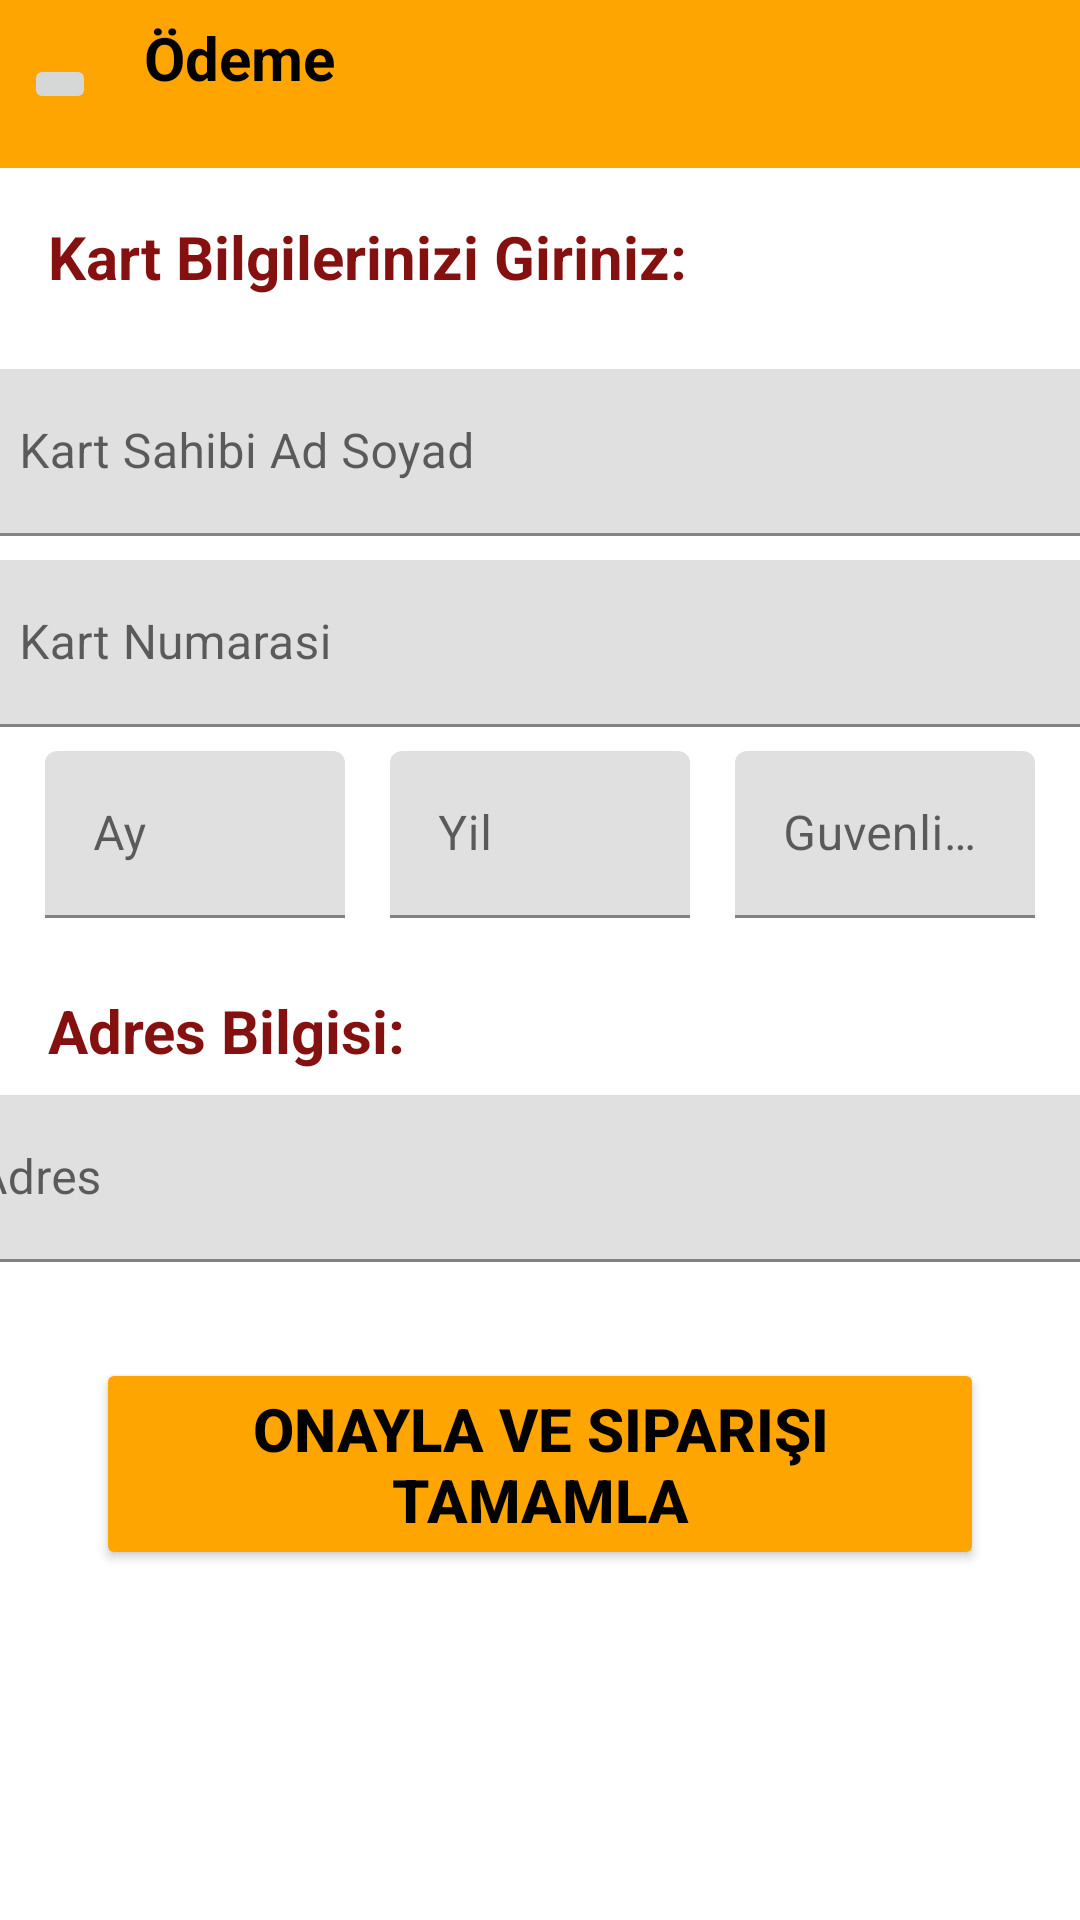

Android layout source for this screen:
<!-- AndroidManifest.xml: application theme Theme.YemekSiparisUygulamasi -->
<!-- res/layout/fragment_odeme.xml -->
<?xml version="1.0" encoding="utf-8"?>
<layout xmlns:android="http://schemas.android.com/apk/res/android"
    xmlns:app="http://schemas.android.com/apk/res-auto"
    xmlns:tools="http://schemas.android.com/tools">

    <data>

    </data>

    <androidx.constraintlayout.widget.ConstraintLayout
        android:layout_width="match_parent"
        android:layout_height="match_parent"
        tools:context=".ui.fragment.OdemeFragment">

        <Button
            android:id="@+id/button_onayla"
            android:layout_width="0dp"
            android:layout_height="wrap_content"
            android:layout_marginStart="32dp"
            android:layout_marginTop="32dp"
            android:backgroundTint="@color/arkaplan"
            android:layout_marginEnd="32dp"
            android:text="Onayla ve Siparişi Tamamla"
            android:textColor="@color/black"
            android:textSize="20sp"
            android:textStyle="bold"
            app:layout_constraintEnd_toEndOf="parent"
            app:layout_constraintHorizontal_bias="0.5"
            app:layout_constraintStart_toStartOf="parent"
            app:layout_constraintTop_toBottomOf="@+id/textInputLayout6" />

        <TextView
            android:id="@+id/textView6"
            android:layout_width="wrap_content"
            android:layout_height="wrap_content"
            android:layout_marginStart="16dp"
            android:layout_marginTop="24dp"
            android:text="Adres Bilgisi:"
            android:textColor="@color/fiyatrenk"
            android:textSize="20sp"
            android:textStyle="bold"
            app:layout_constraintStart_toStartOf="parent"
            app:layout_constraintTop_toBottomOf="@+id/textInputLayout4" />

        <TextView
            android:id="@+id/textView4"
            android:layout_width="wrap_content"
            android:layout_height="wrap_content"
            android:layout_marginStart="16dp"
            android:layout_marginTop="16dp"
            android:text="Kart Bilgilerinizi Giriniz:"
            android:textColor="@color/fiyatrenk"
            android:textSize="20sp"
            android:textStyle="bold"
            app:layout_constraintStart_toStartOf="parent"
            app:layout_constraintTop_toBottomOf="@+id/toolbarOdeme" />

        <androidx.appcompat.widget.Toolbar
            android:id="@+id/toolbarOdeme"
            android:layout_width="0dp"
            android:layout_height="wrap_content"
            android:background="?attr/colorPrimary"
            android:backgroundTint="@color/arkaplan"
            android:minHeight="?attr/actionBarSize"
            android:theme="?attr/actionBarTheme"
            app:layout_constraintEnd_toEndOf="parent"
            app:layout_constraintHorizontal_bias="0.5"
            app:layout_constraintStart_toStartOf="parent"
            app:layout_constraintTop_toTopOf="parent" />

        <ImageButton
            android:id="@+id/imageButtonGeri"
            android:layout_width="wrap_content"
            android:layout_height="wrap_content"
            android:layout_marginStart="8dp"
            android:src="@drawable/geri_icon"
            app:layout_constraintBottom_toBottomOf="@+id/toolbarOdeme"
            app:layout_constraintStart_toStartOf="parent"
            app:layout_constraintTop_toTopOf="@+id/toolbarOdeme" />

        <TextView
            android:id="@+id/textView3"
            android:layout_width="wrap_content"
            android:layout_height="wrap_content"
            android:layout_marginStart="16dp"
            android:text="Ödeme"
            android:textColor="@color/black"
            android:textSize="20sp"
            android:textStyle="bold"
            app:layout_constraintBottom_toBottomOf="@+id/imageButtonGeri"
            app:layout_constraintStart_toEndOf="@+id/imageButtonGeri"
            app:layout_constraintTop_toTopOf="parent" />

        <com.google.android.material.textfield.TextInputLayout
            android:id="@+id/textInputLayout"
            android:layout_width="380dp"
            android:layout_height="wrap_content"
            android:layout_marginStart="70dp"
            android:layout_marginTop="24dp"
            android:layout_marginEnd="70dp"
            app:layout_constraintEnd_toEndOf="parent"
            app:layout_constraintHorizontal_bias="0.5"
            app:layout_constraintStart_toStartOf="parent"
            app:layout_constraintTop_toBottomOf="@+id/textView4">

            <com.google.android.material.textfield.TextInputEditText
                android:id="@+id/kart_sahibi"
                android:layout_width="match_parent"
                android:layout_height="wrap_content"
                android:hint="Kart Sahibi Ad Soyad" />
        </com.google.android.material.textfield.TextInputLayout>

        <com.google.android.material.textfield.TextInputLayout
            android:id="@+id/textInputLayout2"
            android:layout_width="380dp"
            android:layout_height="wrap_content"
            android:layout_marginStart="70dp"
            android:layout_marginTop="8dp"
            android:layout_marginEnd="70dp"
            app:layout_constraintEnd_toEndOf="parent"
            app:layout_constraintHorizontal_bias="0.5"
            app:layout_constraintStart_toStartOf="parent"
            app:layout_constraintTop_toBottomOf="@+id/textInputLayout">

            <com.google.android.material.textfield.TextInputEditText
                android:id="@+id/kart_numarasi"
                android:layout_width="match_parent"
                android:layout_height="wrap_content"
                android:hint="Kart Numarasi" />
        </com.google.android.material.textfield.TextInputLayout>

        <com.google.android.material.textfield.TextInputLayout
            android:id="@+id/textInputLayout4"
            android:layout_width="100dp"
            android:layout_height="wrap_content"
            android:layout_marginTop="8dp"
            app:layout_constraintEnd_toStartOf="@+id/textInputLayout3"
            app:layout_constraintHorizontal_bias="0.5"
            app:layout_constraintStart_toStartOf="parent"
            app:layout_constraintTop_toBottomOf="@+id/textInputLayout2">

            <com.google.android.material.textfield.TextInputEditText
                android:id="@+id/kart_ay"
                android:layout_width="match_parent"
                android:layout_height="wrap_content"
                android:hint="Ay" />
        </com.google.android.material.textfield.TextInputLayout>

        <com.google.android.material.textfield.TextInputLayout
            android:id="@+id/textInputLayout3"
            android:layout_width="100dp"
            android:layout_height="wrap_content"
            android:layout_marginTop="8dp"
            app:layout_constraintEnd_toStartOf="@+id/textInputLayout5"
            app:layout_constraintHorizontal_bias="0.5"
            app:layout_constraintStart_toEndOf="@+id/textInputLayout4"
            app:layout_constraintTop_toBottomOf="@+id/textInputLayout2">

            <com.google.android.material.textfield.TextInputEditText
                android:id="@+id/kart_yil"
                android:layout_width="match_parent"
                android:layout_height="wrap_content"
                android:hint="Yil" />
        </com.google.android.material.textfield.TextInputLayout>

        <com.google.android.material.textfield.TextInputLayout
            android:id="@+id/textInputLayout5"
            android:layout_width="100dp"
            android:layout_height="wrap_content"
            android:layout_marginTop="8dp"
            app:layout_constraintEnd_toEndOf="parent"
            app:layout_constraintHorizontal_bias="0.5"
            app:layout_constraintStart_toEndOf="@+id/textInputLayout3"
            app:layout_constraintTop_toBottomOf="@+id/textInputLayout2">

            <com.google.android.material.textfield.TextInputEditText
                android:id="@+id/kart_guvenlikkod"
                android:layout_width="match_parent"
                android:layout_height="wrap_content"
                android:hint="Guvenlik Kod" />
        </com.google.android.material.textfield.TextInputLayout>

        <com.google.android.material.textfield.TextInputLayout
            android:id="@+id/textInputLayout6"
            android:layout_width="409dp"
            android:layout_height="wrap_content"
            android:layout_marginTop="8dp"
            app:layout_constraintEnd_toEndOf="parent"
            app:layout_constraintHorizontal_bias="0.5"
            app:layout_constraintStart_toStartOf="parent"
            app:layout_constraintTop_toBottomOf="@+id/textView6">

            <com.google.android.material.textfield.TextInputEditText
                android:id="@+id/adres"
                android:layout_width="match_parent"
                android:layout_height="wrap_content"
                android:hint="Adres" />
        </com.google.android.material.textfield.TextInputLayout>
    </androidx.constraintlayout.widget.ConstraintLayout>
</layout>
<!-- resources referenced by this layout -->
<resources>
  <color name="arkaplan">#FFA502</color>
  <color name="black">#FF000000</color>
  <color name="fiyatrenk">#851010</color>
  <style name="Theme.YemekSiparisUygulamasi" parent="Theme.MaterialComponents.DayNight.DarkActionBar">
          
          <item name="colorPrimary">@color/purple_500</item>
          <item name="colorPrimaryVariant">@color/arkaplan</item>
          <item name="colorOnPrimary">@color/white</item>
          
          <item name="colorSecondary">@color/teal_200</item>
          <item name="colorSecondaryVariant">@color/teal_700</item>
          <item name="colorOnSecondary">@color/black</item>
          
          <item name="android:statusBarColor">?attr/colorPrimaryVariant</item>
          
          <item name="windowNoTitle">true</item>
          <item name="windowActionBar">false</item>
      </style>
  <color name="purple_500">#FF6200EE</color>
  <color name="white">#FFFFFFFF</color>
  <color name="teal_200">#FF03DAC5</color>
  <color name="teal_700">#FF018786</color>
</resources>
